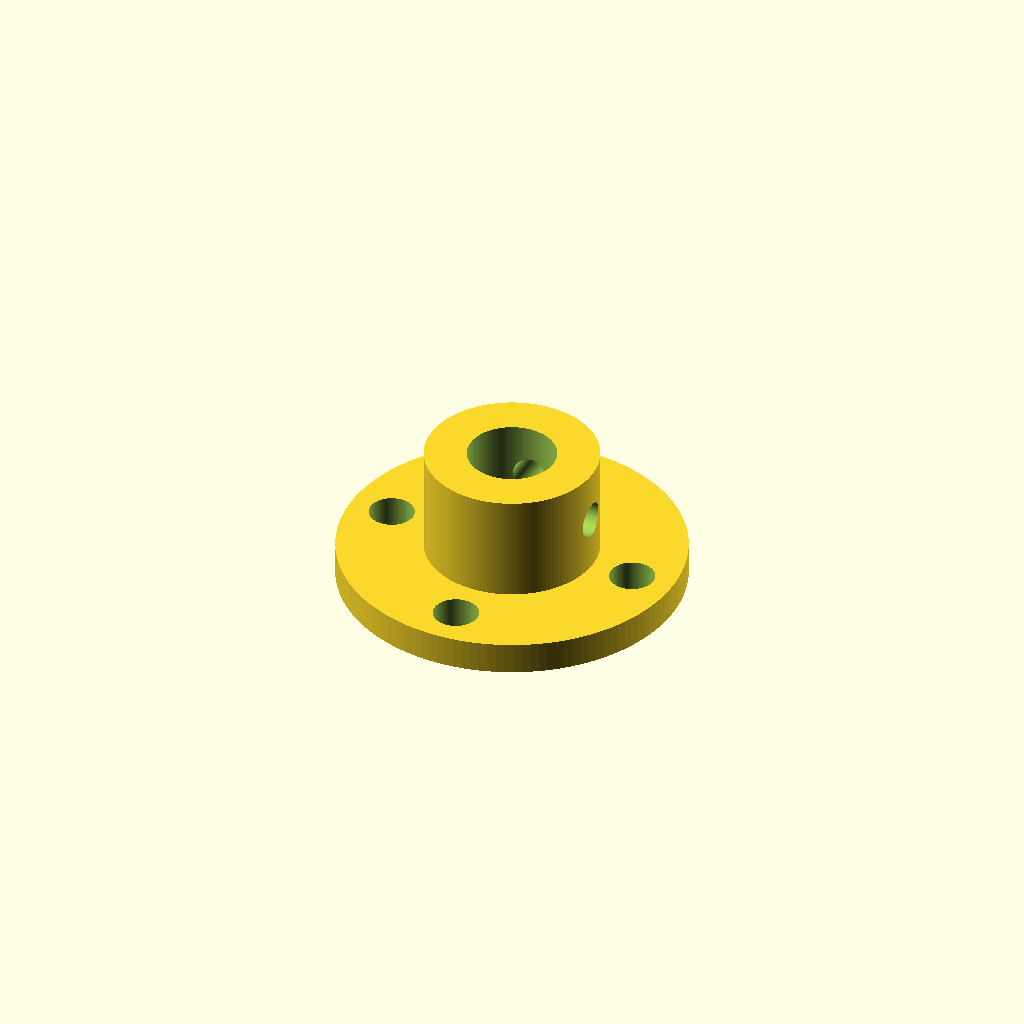
Cell 1 — every parameter at its default value.
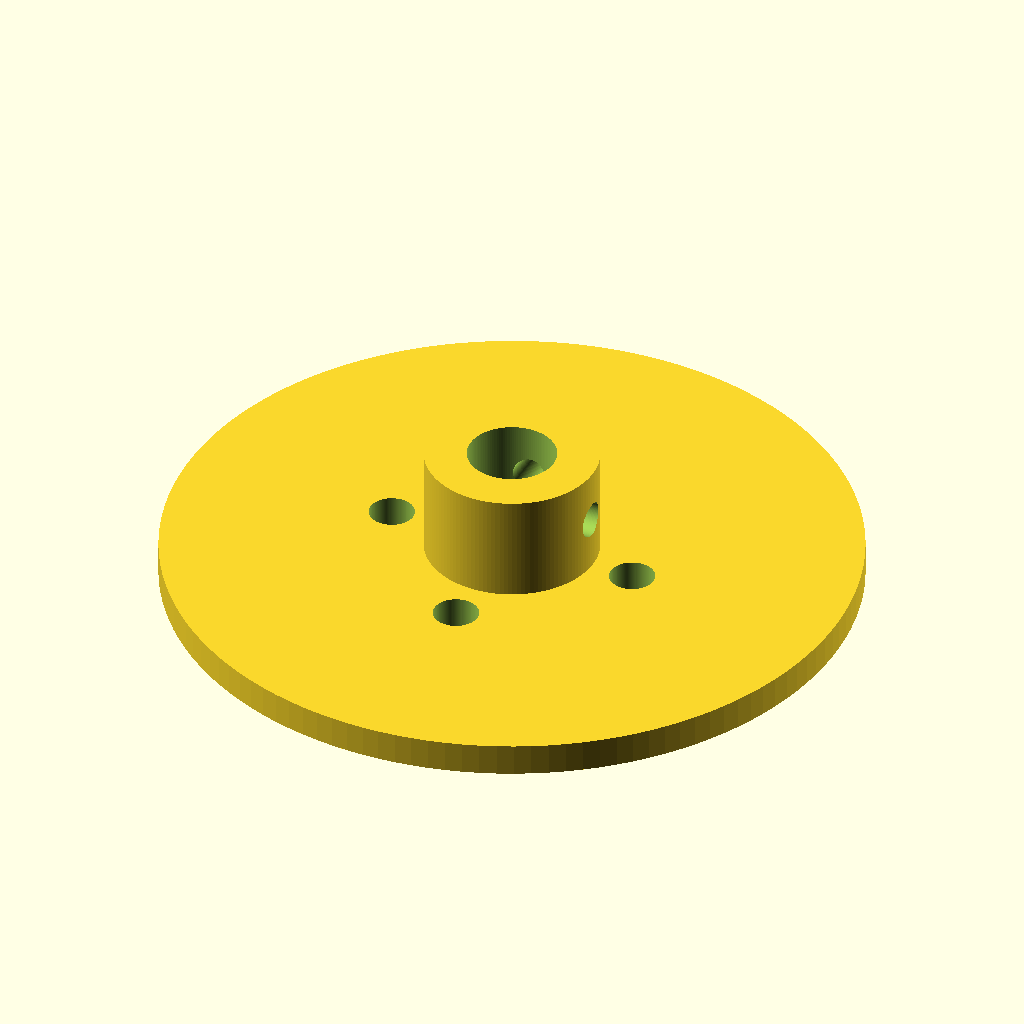
Cell 2: flange_d = 64 (everything else at default).
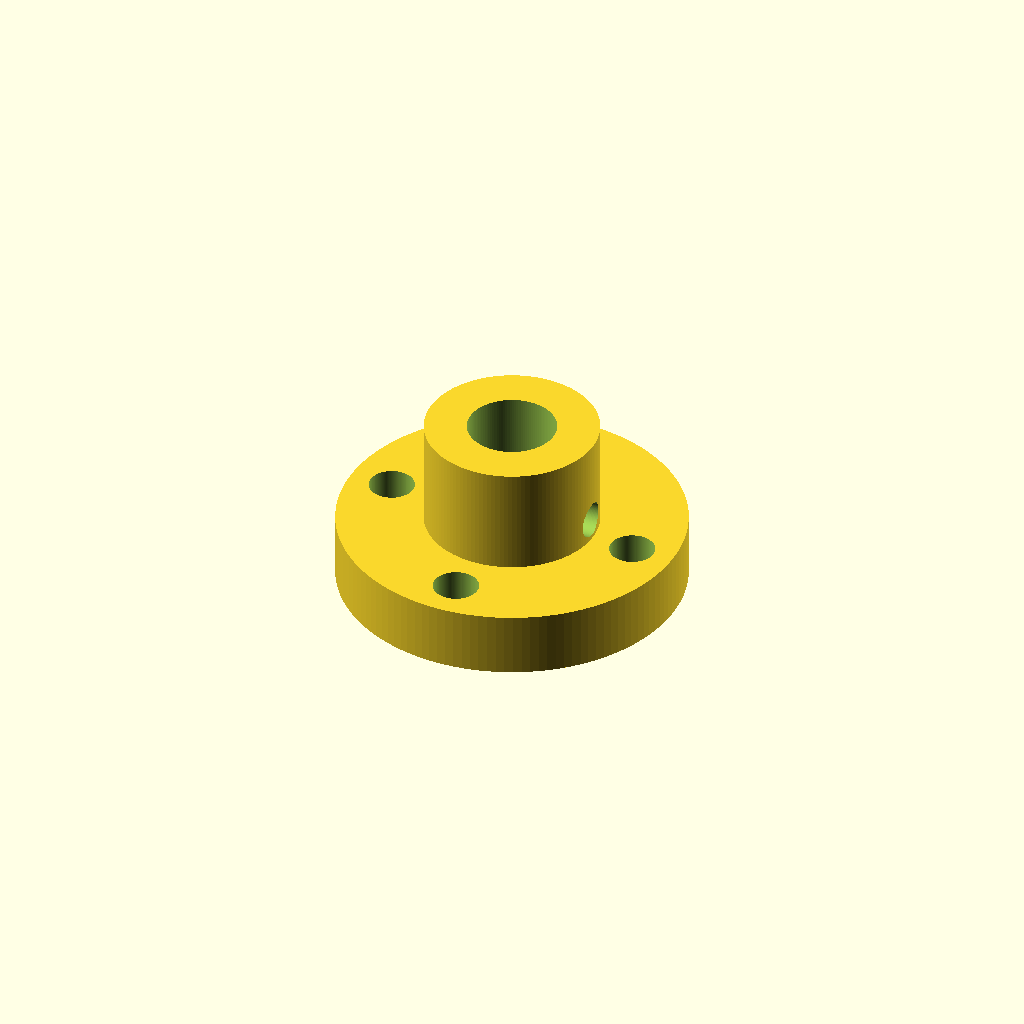
Cell 3: flange_h = 6 (everything else at default).
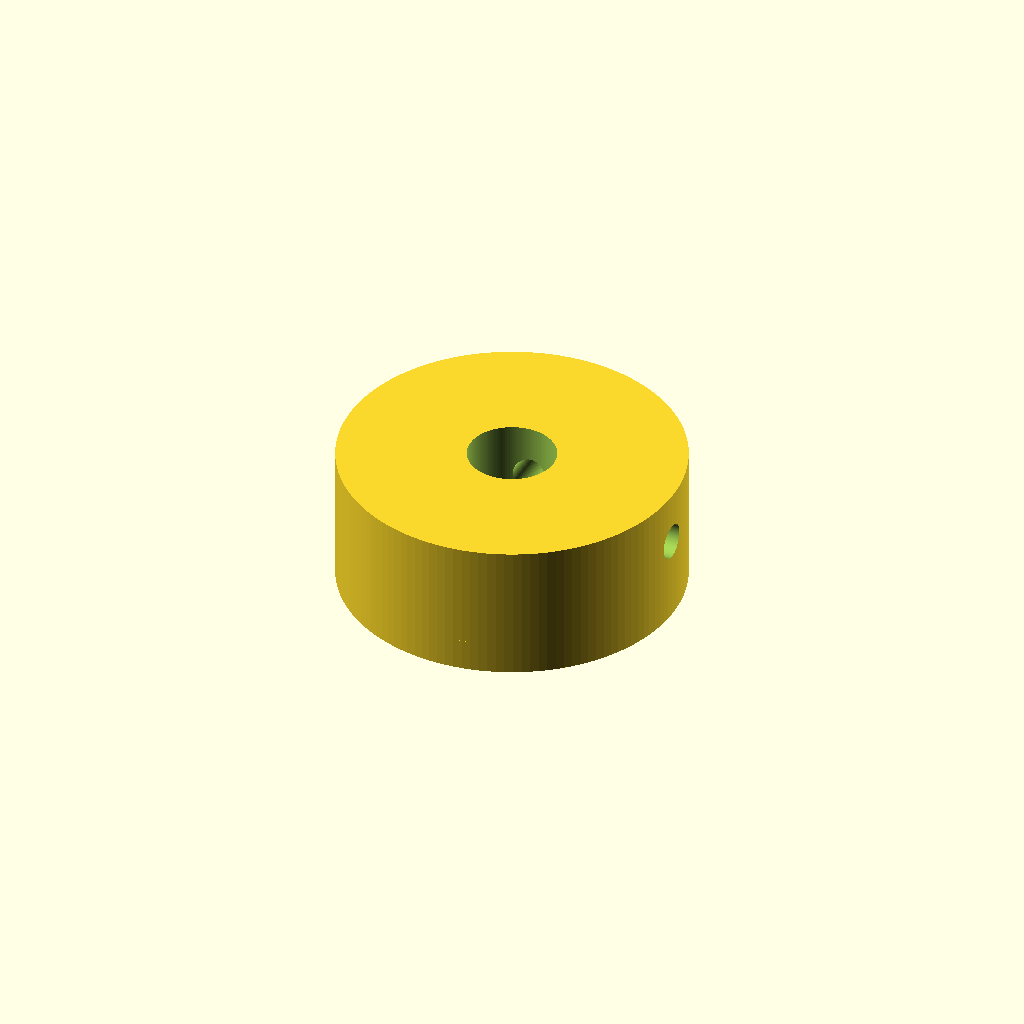
Cell 4: hub_d = 32 (everything else at default).
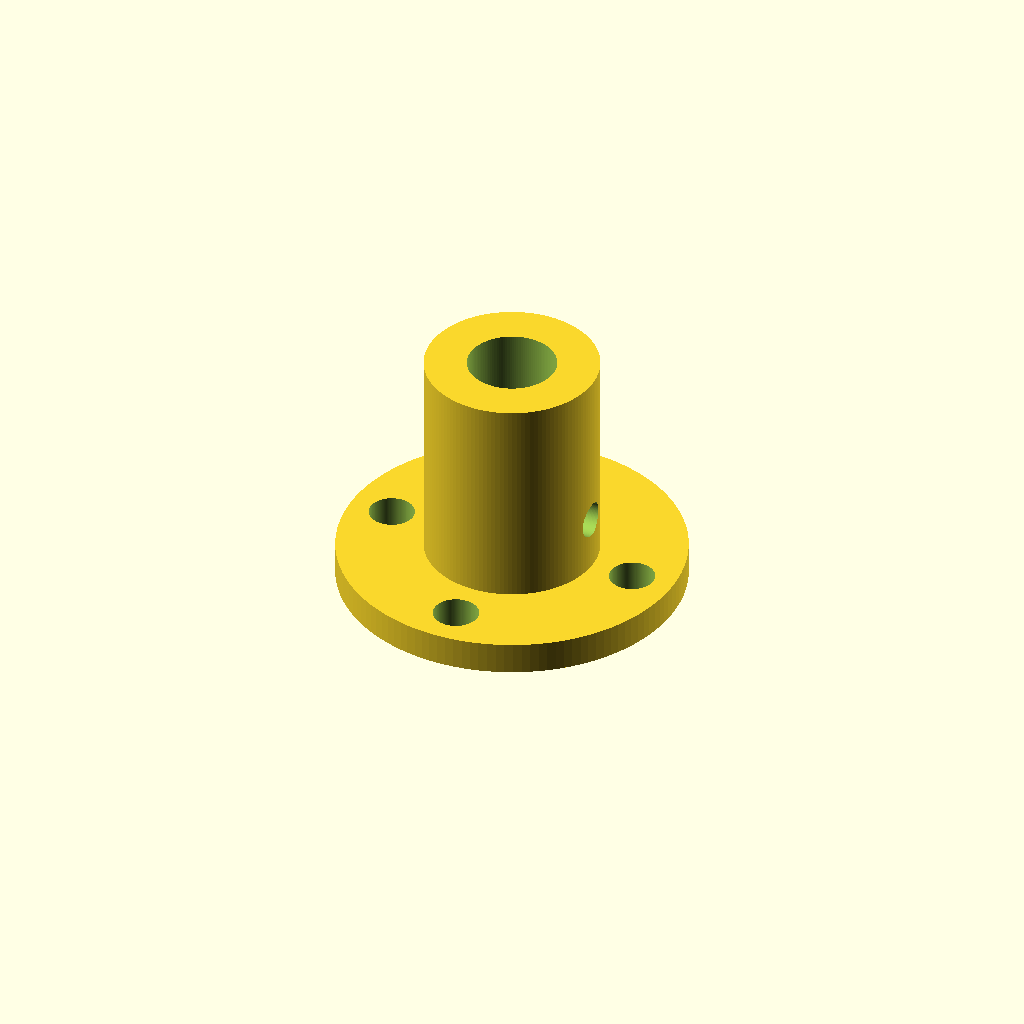
Cell 5 — hub_h set to 20, the other parameters unchanged.
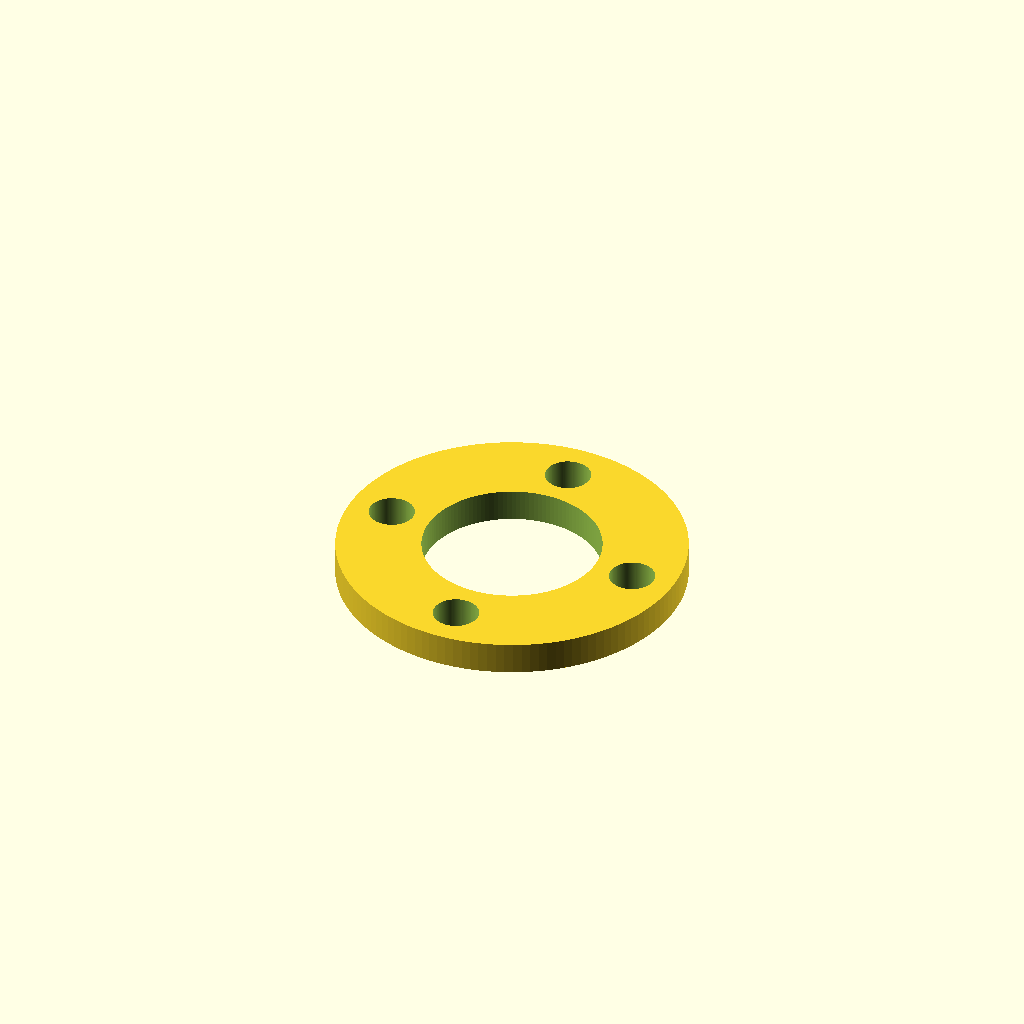
Cell 6 — shaft_bore_d set to 16.4, the other parameters unchanged.
All cells are drawn from one camera (rotation 55°, 0°, 25°, orthographic, colour scheme Cornfield), so only the parameter changes between them.
OpenSCAD source file 3D打印/临时联轴器试装/8mm法兰联轴器_试装.scad:
// PAROL6 temporary fit-check flange, based on the user's purchased-item drawing.
// Dimensions in mm. This is a printable mock-up, not the vendor's CAD.
$fn = 128;
flange_d = 32;
flange_h = 3;
hub_d = 16;
hub_h = 10;
shaft_bore_d = 8.2;   // 0.2 mm FDM allowance around nominal 8 mm shaft
bolt_pcd = 24;
bolt_hole_d = 4.2;   // clearance for nominal M4 screw; vendor drawing says 4 mm
set_screw_pilot_d = 3.3; // M4 tapping pilot in printed plastic
set_screw_z = 8;

difference() {
    union() {
        cylinder(d=flange_d, h=flange_h);
        translate([0,0,flange_h]) cylinder(d=hub_d, h=hub_h);
    }
    translate([0,0,-1]) cylinder(d=shaft_bore_d, h=flange_h+hub_h+2);
    for (a=[0:90:270])
        rotate([0,0,a]) translate([bolt_pcd/2,0,-1])
            cylinder(d=bolt_hole_d, h=flange_h+2);
    // Two radial M4 pilot holes, 90 degrees apart. Confirm actual purchased part on arrival.
    for (a=[0,90])
        rotate([0,0,a]) translate([0,0,set_screw_z]) rotate([0,90,0])
            cylinder(d=set_screw_pilot_d, h=hub_d/2+1);
}
Parameter table extracted from the source (name, type, default, range or options):
flange_d: number, default 32
flange_h: number, default 3
hub_d: number, default 16
hub_h: number, default 10
shaft_bore_d: number, default 8.2
bolt_pcd: number, default 24
bolt_hole_d: number, default 4.2
set_screw_pilot_d: number, default 3.3
set_screw_z: number, default 8
